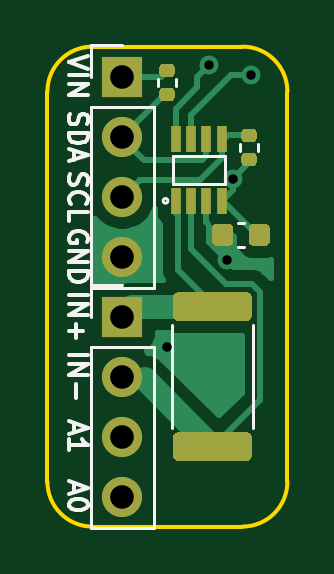
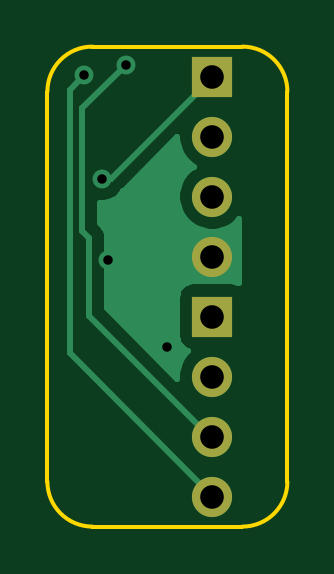
Circuit board: 11 layer files. Board 10.2 x 20.3 mm.
- bottom_copper: INA219_Breakout-B_Cu.gbl (5798 bytes)
- bottom_mask: INA219_Breakout-B_Mask.gbs (793 bytes)
- paste: INA219_Breakout-B_Paste.gbp (504 bytes)
- bottom_silk: INA219_Breakout-B_SilkS.gbo (796 bytes)
- outline: INA219_Breakout-Edge_Cuts.gm1 (1054 bytes)
- top_copper: INA219_Breakout-F_Cu.gtl (11913 bytes)
- top_mask: INA219_Breakout-F_Mask.gts (3810 bytes)
- paste: INA219_Breakout-F_Paste.gtp (3521 bytes)
- top_silk: INA219_Breakout-F_SilkS.gto (9762 bytes)
- drill: INA219_Breakout-NPTH.drl (275 bytes)
- drill: INA219_Breakout-PTH.drl (500 bytes)

=== bottom_copper: INA219_Breakout-B_Cu.gbl ===
G04 #@! TF.GenerationSoftware,KiCad,Pcbnew,(5.1.10)-1*
G04 #@! TF.CreationDate,2021-12-10T13:32:49-08:00*
G04 #@! TF.ProjectId,INA219_Breakout,494e4132-3139-45f4-9272-65616b6f7574,rev?*
G04 #@! TF.SameCoordinates,Original*
G04 #@! TF.FileFunction,Copper,L2,Bot*
G04 #@! TF.FilePolarity,Positive*
%FSLAX46Y46*%
G04 Gerber Fmt 4.6, Leading zero omitted, Abs format (unit mm)*
G04 Created by KiCad (PCBNEW (5.1.10)-1) date 2021-12-10 13:32:49*
%MOMM*%
%LPD*%
G01*
G04 APERTURE LIST*
G04 #@! TA.AperFunction,ComponentPad*
%ADD10O,1.700000X1.700000*%
G04 #@! TD*
G04 #@! TA.AperFunction,ComponentPad*
%ADD11R,1.700000X1.700000*%
G04 #@! TD*
G04 #@! TA.AperFunction,ViaPad*
%ADD12C,0.800000*%
G04 #@! TD*
G04 #@! TA.AperFunction,Conductor*
%ADD13C,0.250000*%
G04 #@! TD*
G04 #@! TA.AperFunction,Conductor*
%ADD14C,0.254000*%
G04 #@! TD*
G04 #@! TA.AperFunction,Conductor*
%ADD15C,0.100000*%
G04 #@! TD*
G04 APERTURE END LIST*
D10*
X102870000Y-138430000D03*
X102870000Y-135890000D03*
X102870000Y-133350000D03*
D11*
X102870000Y-130810000D03*
D10*
X102870000Y-128270000D03*
X102870000Y-125730000D03*
X102870000Y-123190000D03*
D11*
X102870000Y-120650000D03*
D12*
X106540000Y-120160000D03*
X108300000Y-120600000D03*
X104775000Y-132080000D03*
X107300000Y-128400000D03*
X107539997Y-124970001D03*
D13*
X108090000Y-130780000D02*
X102930000Y-135940000D01*
X108090000Y-127463002D02*
X108090000Y-130780000D01*
X108380000Y-127173002D02*
X108090000Y-127463002D01*
X108380000Y-122000000D02*
X108380000Y-127173002D01*
X106540000Y-120160000D02*
X108380000Y-122000000D01*
X108899999Y-121199999D02*
X108300000Y-120600000D01*
X102830000Y-138440000D02*
X108899999Y-132370001D01*
X108899999Y-132370001D02*
X108899999Y-121199999D01*
X102860000Y-120650000D02*
X107180001Y-124970001D01*
X107180001Y-124970001D02*
X107539997Y-124970001D01*
D14*
X106616202Y-125481004D02*
X106640000Y-125510002D01*
X106668998Y-125533800D01*
X106675494Y-125539131D01*
X106736060Y-125629775D01*
X106880223Y-125773938D01*
X107049741Y-125887206D01*
X107238099Y-125965227D01*
X107438058Y-126005001D01*
X107620001Y-126005001D01*
X107620001Y-126858200D01*
X107579003Y-126899198D01*
X107549999Y-126923001D01*
X107494871Y-126990176D01*
X107455026Y-127038726D01*
X107391309Y-127157932D01*
X107384454Y-127170756D01*
X107340997Y-127314017D01*
X107330000Y-127425670D01*
X107330000Y-127425680D01*
X107326324Y-127463002D01*
X107330000Y-127500325D01*
X107330001Y-130465197D01*
X104355000Y-133440199D01*
X104355000Y-133203740D01*
X104297932Y-132916842D01*
X104185990Y-132646589D01*
X104023475Y-132403368D01*
X103891620Y-132271513D01*
X103964180Y-132249502D01*
X104074494Y-132190537D01*
X104171185Y-132111185D01*
X104250537Y-132014494D01*
X104309502Y-131904180D01*
X104345812Y-131784482D01*
X104358072Y-131660000D01*
X104358072Y-129960000D01*
X104345812Y-129835518D01*
X104309502Y-129715820D01*
X104250537Y-129605506D01*
X104171185Y-129508815D01*
X104074494Y-129429463D01*
X103964180Y-129370498D01*
X103844482Y-129334188D01*
X103720000Y-129321928D01*
X102020000Y-129321928D01*
X101895518Y-129334188D01*
X101775820Y-129370498D01*
X101727000Y-129396593D01*
X101727000Y-126687107D01*
X101923368Y-126883475D01*
X102166589Y-127045990D01*
X102436842Y-127157932D01*
X102723740Y-127215000D01*
X103016260Y-127215000D01*
X103303158Y-127157932D01*
X103573411Y-127045990D01*
X103816632Y-126883475D01*
X104023475Y-126676632D01*
X104185990Y-126433411D01*
X104297932Y-126163158D01*
X104355000Y-125876260D01*
X104355000Y-125583740D01*
X104297932Y-125296842D01*
X104185990Y-125026589D01*
X104023475Y-124783368D01*
X103816632Y-124576525D01*
X103642240Y-124460000D01*
X103816632Y-124343475D01*
X104023475Y-124136632D01*
X104185990Y-123893411D01*
X104297932Y-123623158D01*
X104355000Y-123336260D01*
X104355000Y-123219801D01*
X106616202Y-125481004D01*
G04 #@! TA.AperFunction,Conductor*
D15*
G36*
X106616202Y-125481004D02*
G01*
X106640000Y-125510002D01*
X106668998Y-125533800D01*
X106675494Y-125539131D01*
X106736060Y-125629775D01*
X106880223Y-125773938D01*
X107049741Y-125887206D01*
X107238099Y-125965227D01*
X107438058Y-126005001D01*
X107620001Y-126005001D01*
X107620001Y-126858200D01*
X107579003Y-126899198D01*
X107549999Y-126923001D01*
X107494871Y-126990176D01*
X107455026Y-127038726D01*
X107391309Y-127157932D01*
X107384454Y-127170756D01*
X107340997Y-127314017D01*
X107330000Y-127425670D01*
X107330000Y-127425680D01*
X107326324Y-127463002D01*
X107330000Y-127500325D01*
X107330001Y-130465197D01*
X104355000Y-133440199D01*
X104355000Y-133203740D01*
X104297932Y-132916842D01*
X104185990Y-132646589D01*
X104023475Y-132403368D01*
X103891620Y-132271513D01*
X103964180Y-132249502D01*
X104074494Y-132190537D01*
X104171185Y-132111185D01*
X104250537Y-132014494D01*
X104309502Y-131904180D01*
X104345812Y-131784482D01*
X104358072Y-131660000D01*
X104358072Y-129960000D01*
X104345812Y-129835518D01*
X104309502Y-129715820D01*
X104250537Y-129605506D01*
X104171185Y-129508815D01*
X104074494Y-129429463D01*
X103964180Y-129370498D01*
X103844482Y-129334188D01*
X103720000Y-129321928D01*
X102020000Y-129321928D01*
X101895518Y-129334188D01*
X101775820Y-129370498D01*
X101727000Y-129396593D01*
X101727000Y-126687107D01*
X101923368Y-126883475D01*
X102166589Y-127045990D01*
X102436842Y-127157932D01*
X102723740Y-127215000D01*
X103016260Y-127215000D01*
X103303158Y-127157932D01*
X103573411Y-127045990D01*
X103816632Y-126883475D01*
X104023475Y-126676632D01*
X104185990Y-126433411D01*
X104297932Y-126163158D01*
X104355000Y-125876260D01*
X104355000Y-125583740D01*
X104297932Y-125296842D01*
X104185990Y-125026589D01*
X104023475Y-124783368D01*
X103816632Y-124576525D01*
X103642240Y-124460000D01*
X103816632Y-124343475D01*
X104023475Y-124136632D01*
X104185990Y-123893411D01*
X104297932Y-123623158D01*
X104355000Y-123336260D01*
X104355000Y-123219801D01*
X106616202Y-125481004D01*
G37*
G04 #@! TD.AperFunction*
M02*

=== bottom_mask: INA219_Breakout-B_Mask.gbs ===
G04 #@! TF.GenerationSoftware,KiCad,Pcbnew,(5.1.10)-1*
G04 #@! TF.CreationDate,2021-12-10T13:32:49-08:00*
G04 #@! TF.ProjectId,INA219_Breakout,494e4132-3139-45f4-9272-65616b6f7574,rev?*
G04 #@! TF.SameCoordinates,Original*
G04 #@! TF.FileFunction,Soldermask,Bot*
G04 #@! TF.FilePolarity,Negative*
%FSLAX46Y46*%
G04 Gerber Fmt 4.6, Leading zero omitted, Abs format (unit mm)*
G04 Created by KiCad (PCBNEW (5.1.10)-1) date 2021-12-10 13:32:49*
%MOMM*%
%LPD*%
G01*
G04 APERTURE LIST*
%ADD10O,1.700000X1.700000*%
%ADD11R,1.700000X1.700000*%
G04 APERTURE END LIST*
D10*
X102870000Y-138430000D03*
X102870000Y-135890000D03*
X102870000Y-133350000D03*
D11*
X102870000Y-130810000D03*
D10*
X102870000Y-128270000D03*
X102870000Y-125730000D03*
X102870000Y-123190000D03*
D11*
X102870000Y-120650000D03*
M02*

=== paste: INA219_Breakout-B_Paste.gbp ===
G04 #@! TF.GenerationSoftware,KiCad,Pcbnew,(5.1.10)-1*
G04 #@! TF.CreationDate,2021-12-10T13:32:49-08:00*
G04 #@! TF.ProjectId,INA219_Breakout,494e4132-3139-45f4-9272-65616b6f7574,rev?*
G04 #@! TF.SameCoordinates,Original*
G04 #@! TF.FileFunction,Paste,Bot*
G04 #@! TF.FilePolarity,Positive*
%FSLAX46Y46*%
G04 Gerber Fmt 4.6, Leading zero omitted, Abs format (unit mm)*
G04 Created by KiCad (PCBNEW (5.1.10)-1) date 2021-12-10 13:32:49*
%MOMM*%
%LPD*%
G01*
G04 APERTURE LIST*
G04 APERTURE END LIST*
M02*

=== bottom_silk: INA219_Breakout-B_SilkS.gbo ===
G04 #@! TF.GenerationSoftware,KiCad,Pcbnew,(5.1.10)-1*
G04 #@! TF.CreationDate,2021-12-10T13:32:49-08:00*
G04 #@! TF.ProjectId,INA219_Breakout,494e4132-3139-45f4-9272-65616b6f7574,rev?*
G04 #@! TF.SameCoordinates,Original*
G04 #@! TF.FileFunction,Legend,Bot*
G04 #@! TF.FilePolarity,Positive*
%FSLAX46Y46*%
G04 Gerber Fmt 4.6, Leading zero omitted, Abs format (unit mm)*
G04 Created by KiCad (PCBNEW (5.1.10)-1) date 2021-12-10 13:32:49*
%MOMM*%
%LPD*%
G01*
G04 APERTURE LIST*
%ADD10O,1.700000X1.700000*%
%ADD11R,1.700000X1.700000*%
G04 APERTURE END LIST*
%LPC*%
D10*
X102870000Y-138430000D03*
X102870000Y-135890000D03*
X102870000Y-133350000D03*
D11*
X102870000Y-130810000D03*
D10*
X102870000Y-128270000D03*
X102870000Y-125730000D03*
X102870000Y-123190000D03*
D11*
X102870000Y-120650000D03*
M02*

=== outline: INA219_Breakout-Edge_Cuts.gm1 ===
G04 #@! TF.GenerationSoftware,KiCad,Pcbnew,(5.1.10)-1*
G04 #@! TF.CreationDate,2021-12-10T13:32:49-08:00*
G04 #@! TF.ProjectId,INA219_Breakout,494e4132-3139-45f4-9272-65616b6f7574,rev?*
G04 #@! TF.SameCoordinates,Original*
G04 #@! TF.FileFunction,Profile,NP*
%FSLAX46Y46*%
G04 Gerber Fmt 4.6, Leading zero omitted, Abs format (unit mm)*
G04 Created by KiCad (PCBNEW (5.1.10)-1) date 2021-12-10 13:32:49*
%MOMM*%
%LPD*%
G01*
G04 APERTURE LIST*
G04 #@! TA.AperFunction,Profile*
%ADD10C,0.150000*%
G04 #@! TD*
G04 APERTURE END LIST*
D10*
X99695000Y-121285000D02*
X99695000Y-137795000D01*
X107950000Y-119380000D02*
X101600000Y-119380000D01*
X109855000Y-137795000D02*
X109855000Y-121285000D01*
X101600000Y-139700000D02*
X107950000Y-139700000D01*
X99695000Y-121285000D02*
G75*
G02*
X101600000Y-119380000I1905000J0D01*
G01*
X101600000Y-139700000D02*
G75*
G02*
X99695000Y-137795000I0J1905000D01*
G01*
X107950000Y-119380000D02*
G75*
G02*
X109855000Y-121285000I0J-1905000D01*
G01*
X109855000Y-137795000D02*
G75*
G02*
X107950000Y-139700000I-1905000J0D01*
G01*
M02*

=== top_copper: INA219_Breakout-F_Cu.gtl (11913 bytes, source omitted) ===
=== top_mask: INA219_Breakout-F_Mask.gts ===
G04 #@! TF.GenerationSoftware,KiCad,Pcbnew,(5.1.10)-1*
G04 #@! TF.CreationDate,2021-12-10T13:32:49-08:00*
G04 #@! TF.ProjectId,INA219_Breakout,494e4132-3139-45f4-9272-65616b6f7574,rev?*
G04 #@! TF.SameCoordinates,Original*
G04 #@! TF.FileFunction,Soldermask,Top*
G04 #@! TF.FilePolarity,Negative*
%FSLAX46Y46*%
G04 Gerber Fmt 4.6, Leading zero omitted, Abs format (unit mm)*
G04 Created by KiCad (PCBNEW (5.1.10)-1) date 2021-12-10 13:32:49*
%MOMM*%
%LPD*%
G01*
G04 APERTURE LIST*
%ADD10R,0.450000X1.100000*%
%ADD11O,1.700000X1.700000*%
%ADD12R,1.700000X1.700000*%
G04 APERTURE END LIST*
D10*
X105120000Y-123310000D03*
X105770000Y-123310000D03*
X106420000Y-123310000D03*
X107070000Y-123310000D03*
X106420000Y-125910000D03*
X107070000Y-125910000D03*
X105770000Y-125910000D03*
X105120000Y-125910000D03*
G36*
G01*
X107565000Y-127100000D02*
X107565000Y-127600000D01*
G75*
G02*
X107340000Y-127825000I-225000J0D01*
G01*
X106890000Y-127825000D01*
G75*
G02*
X106665000Y-127600000I0J225000D01*
G01*
X106665000Y-127100000D01*
G75*
G02*
X106890000Y-126875000I225000J0D01*
G01*
X107340000Y-126875000D01*
G75*
G02*
X107565000Y-127100000I0J-225000D01*
G01*
G37*
G36*
G01*
X109115000Y-127100000D02*
X109115000Y-127600000D01*
G75*
G02*
X108890000Y-127825000I-225000J0D01*
G01*
X108440000Y-127825000D01*
G75*
G02*
X108215000Y-127600000I0J225000D01*
G01*
X108215000Y-127100000D01*
G75*
G02*
X108440000Y-126875000I225000J0D01*
G01*
X108890000Y-126875000D01*
G75*
G02*
X109115000Y-127100000I0J-225000D01*
G01*
G37*
G36*
G01*
X108415000Y-123410000D02*
X108045000Y-123410000D01*
G75*
G02*
X107910000Y-123275000I0J135000D01*
G01*
X107910000Y-123005000D01*
G75*
G02*
X108045000Y-122870000I135000J0D01*
G01*
X108415000Y-122870000D01*
G75*
G02*
X108550000Y-123005000I0J-135000D01*
G01*
X108550000Y-123275000D01*
G75*
G02*
X108415000Y-123410000I-135000J0D01*
G01*
G37*
G36*
G01*
X108415000Y-124430000D02*
X108045000Y-124430000D01*
G75*
G02*
X107910000Y-124295000I0J135000D01*
G01*
X107910000Y-124025000D01*
G75*
G02*
X108045000Y-123890000I135000J0D01*
G01*
X108415000Y-123890000D01*
G75*
G02*
X108550000Y-124025000I0J-135000D01*
G01*
X108550000Y-124295000D01*
G75*
G02*
X108415000Y-124430000I-135000J0D01*
G01*
G37*
G36*
G01*
X104575000Y-121140000D02*
X104945000Y-121140000D01*
G75*
G02*
X105080000Y-121275000I0J-135000D01*
G01*
X105080000Y-121545000D01*
G75*
G02*
X104945000Y-121680000I-135000J0D01*
G01*
X104575000Y-121680000D01*
G75*
G02*
X104440000Y-121545000I0J135000D01*
G01*
X104440000Y-121275000D01*
G75*
G02*
X104575000Y-121140000I135000J0D01*
G01*
G37*
G36*
G01*
X104575000Y-120120000D02*
X104945000Y-120120000D01*
G75*
G02*
X105080000Y-120255000I0J-135000D01*
G01*
X105080000Y-120525000D01*
G75*
G02*
X104945000Y-120660000I-135000J0D01*
G01*
X104575000Y-120660000D01*
G75*
G02*
X104440000Y-120525000I0J135000D01*
G01*
X104440000Y-120255000D01*
G75*
G02*
X104575000Y-120120000I135000J0D01*
G01*
G37*
G36*
G01*
X105255000Y-135700000D02*
X108105000Y-135700000D01*
G75*
G02*
X108355000Y-135950000I0J-250000D01*
G01*
X108355000Y-136675000D01*
G75*
G02*
X108105000Y-136925000I-250000J0D01*
G01*
X105255000Y-136925000D01*
G75*
G02*
X105005000Y-136675000I0J250000D01*
G01*
X105005000Y-135950000D01*
G75*
G02*
X105255000Y-135700000I250000J0D01*
G01*
G37*
G36*
G01*
X105255000Y-129775000D02*
X108105000Y-129775000D01*
G75*
G02*
X108355000Y-130025000I0J-250000D01*
G01*
X108355000Y-130750000D01*
G75*
G02*
X108105000Y-131000000I-250000J0D01*
G01*
X105255000Y-131000000D01*
G75*
G02*
X105005000Y-130750000I0J250000D01*
G01*
X105005000Y-130025000D01*
G75*
G02*
X105255000Y-129775000I250000J0D01*
G01*
G37*
D11*
X102870000Y-138430000D03*
X102870000Y-135890000D03*
X102870000Y-133350000D03*
D12*
X102870000Y-130810000D03*
D11*
X102870000Y-128270000D03*
X102870000Y-125730000D03*
X102870000Y-123190000D03*
D12*
X102870000Y-120650000D03*
M02*

=== paste: INA219_Breakout-F_Paste.gtp ===
G04 #@! TF.GenerationSoftware,KiCad,Pcbnew,(5.1.10)-1*
G04 #@! TF.CreationDate,2021-12-10T13:32:49-08:00*
G04 #@! TF.ProjectId,INA219_Breakout,494e4132-3139-45f4-9272-65616b6f7574,rev?*
G04 #@! TF.SameCoordinates,Original*
G04 #@! TF.FileFunction,Paste,Top*
G04 #@! TF.FilePolarity,Positive*
%FSLAX46Y46*%
G04 Gerber Fmt 4.6, Leading zero omitted, Abs format (unit mm)*
G04 Created by KiCad (PCBNEW (5.1.10)-1) date 2021-12-10 13:32:49*
%MOMM*%
%LPD*%
G01*
G04 APERTURE LIST*
%ADD10R,0.450000X1.100000*%
G04 APERTURE END LIST*
D10*
X105120000Y-123310000D03*
X105770000Y-123310000D03*
X106420000Y-123310000D03*
X107070000Y-123310000D03*
X106420000Y-125910000D03*
X107070000Y-125910000D03*
X105770000Y-125910000D03*
X105120000Y-125910000D03*
G36*
G01*
X107565000Y-127100000D02*
X107565000Y-127600000D01*
G75*
G02*
X107340000Y-127825000I-225000J0D01*
G01*
X106890000Y-127825000D01*
G75*
G02*
X106665000Y-127600000I0J225000D01*
G01*
X106665000Y-127100000D01*
G75*
G02*
X106890000Y-126875000I225000J0D01*
G01*
X107340000Y-126875000D01*
G75*
G02*
X107565000Y-127100000I0J-225000D01*
G01*
G37*
G36*
G01*
X109115000Y-127100000D02*
X109115000Y-127600000D01*
G75*
G02*
X108890000Y-127825000I-225000J0D01*
G01*
X108440000Y-127825000D01*
G75*
G02*
X108215000Y-127600000I0J225000D01*
G01*
X108215000Y-127100000D01*
G75*
G02*
X108440000Y-126875000I225000J0D01*
G01*
X108890000Y-126875000D01*
G75*
G02*
X109115000Y-127100000I0J-225000D01*
G01*
G37*
G36*
G01*
X108415000Y-123410000D02*
X108045000Y-123410000D01*
G75*
G02*
X107910000Y-123275000I0J135000D01*
G01*
X107910000Y-123005000D01*
G75*
G02*
X108045000Y-122870000I135000J0D01*
G01*
X108415000Y-122870000D01*
G75*
G02*
X108550000Y-123005000I0J-135000D01*
G01*
X108550000Y-123275000D01*
G75*
G02*
X108415000Y-123410000I-135000J0D01*
G01*
G37*
G36*
G01*
X108415000Y-124430000D02*
X108045000Y-124430000D01*
G75*
G02*
X107910000Y-124295000I0J135000D01*
G01*
X107910000Y-124025000D01*
G75*
G02*
X108045000Y-123890000I135000J0D01*
G01*
X108415000Y-123890000D01*
G75*
G02*
X108550000Y-124025000I0J-135000D01*
G01*
X108550000Y-124295000D01*
G75*
G02*
X108415000Y-124430000I-135000J0D01*
G01*
G37*
G36*
G01*
X104575000Y-121140000D02*
X104945000Y-121140000D01*
G75*
G02*
X105080000Y-121275000I0J-135000D01*
G01*
X105080000Y-121545000D01*
G75*
G02*
X104945000Y-121680000I-135000J0D01*
G01*
X104575000Y-121680000D01*
G75*
G02*
X104440000Y-121545000I0J135000D01*
G01*
X104440000Y-121275000D01*
G75*
G02*
X104575000Y-121140000I135000J0D01*
G01*
G37*
G36*
G01*
X104575000Y-120120000D02*
X104945000Y-120120000D01*
G75*
G02*
X105080000Y-120255000I0J-135000D01*
G01*
X105080000Y-120525000D01*
G75*
G02*
X104945000Y-120660000I-135000J0D01*
G01*
X104575000Y-120660000D01*
G75*
G02*
X104440000Y-120525000I0J135000D01*
G01*
X104440000Y-120255000D01*
G75*
G02*
X104575000Y-120120000I135000J0D01*
G01*
G37*
G36*
G01*
X105255000Y-135700000D02*
X108105000Y-135700000D01*
G75*
G02*
X108355000Y-135950000I0J-250000D01*
G01*
X108355000Y-136675000D01*
G75*
G02*
X108105000Y-136925000I-250000J0D01*
G01*
X105255000Y-136925000D01*
G75*
G02*
X105005000Y-136675000I0J250000D01*
G01*
X105005000Y-135950000D01*
G75*
G02*
X105255000Y-135700000I250000J0D01*
G01*
G37*
G36*
G01*
X105255000Y-129775000D02*
X108105000Y-129775000D01*
G75*
G02*
X108355000Y-130025000I0J-250000D01*
G01*
X108355000Y-130750000D01*
G75*
G02*
X108105000Y-131000000I-250000J0D01*
G01*
X105255000Y-131000000D01*
G75*
G02*
X105005000Y-130750000I0J250000D01*
G01*
X105005000Y-130025000D01*
G75*
G02*
X105255000Y-129775000I250000J0D01*
G01*
G37*
M02*

=== top_silk: INA219_Breakout-F_SilkS.gto (9762 bytes, source omitted) ===
=== drill: INA219_Breakout-NPTH.drl ===
M48
; DRILL file {KiCad (5.1.10)-1} date 12/10/21 13:32:52
; FORMAT={-:-/ absolute / metric / decimal}
; #@! TF.CreationDate,2021-12-10T13:32:52-08:00
; #@! TF.GenerationSoftware,Kicad,Pcbnew,(5.1.10)-1
; #@! TF.FileFunction,NonPlated,1,2,NPTH
FMAT,2
METRIC
%
G90
G05
T0
M30

=== drill: INA219_Breakout-PTH.drl ===
M48
; DRILL file {KiCad (5.1.10)-1} date 12/10/21 13:32:52
; FORMAT={-:-/ absolute / metric / decimal}
; #@! TF.CreationDate,2021-12-10T13:32:52-08:00
; #@! TF.GenerationSoftware,Kicad,Pcbnew,(5.1.10)-1
; #@! TF.FileFunction,Plated,1,2,PTH
FMAT,2
METRIC
T1C0.400
T2C1.000
%
G90
G05
T1
X104.775Y-132.08
X106.54Y-120.16
X107.3Y-128.4
X107.54Y-124.97
X108.3Y-120.6
T2
X102.87Y-120.65
X102.87Y-123.19
X102.87Y-125.73
X102.87Y-128.27
X102.87Y-130.81
X102.87Y-133.35
X102.87Y-135.89
X102.87Y-138.43
T0
M30

